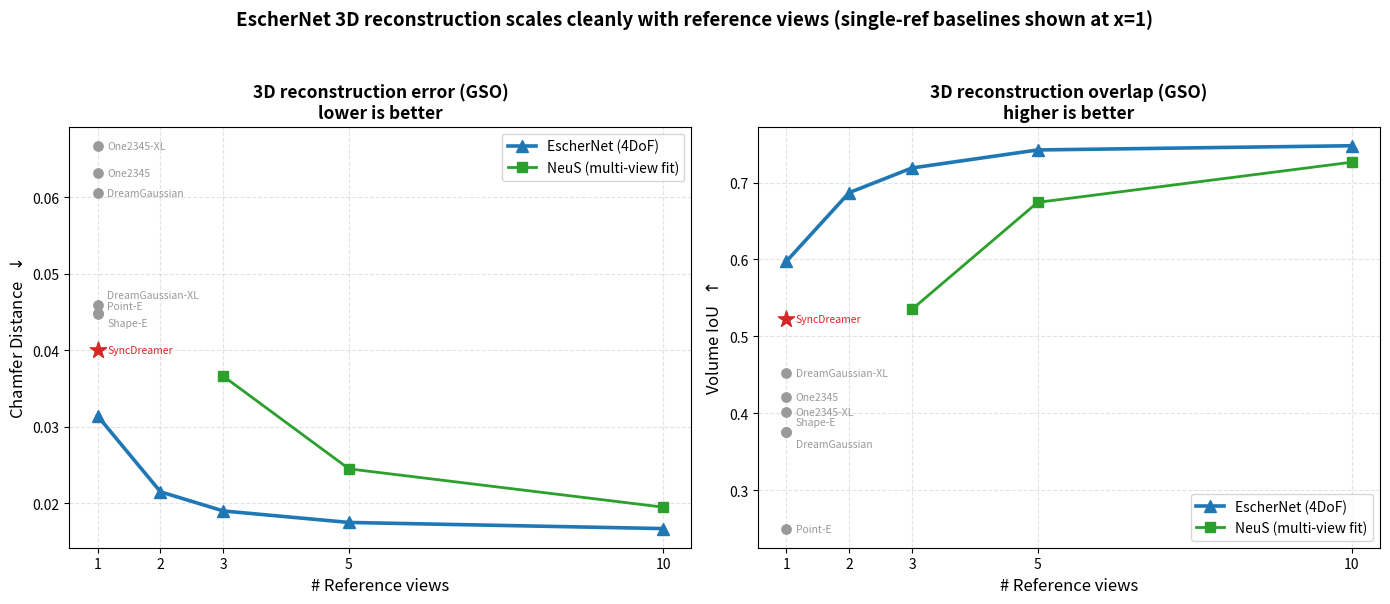

Recreate this plot in Python. (Note: this script raises an exception after producing the figure.)
#!/usr/bin/env python3
# -*- coding: utf-8 -*-
"""
Single/multi-image 3D reconstruction on GSO (Tab. `tab:3D`, main paper).

Left  : Chamfer Distance (lower is better) vs # reference views.
Right : Volume IoU (higher is better) vs # reference views.

EscherNet (4DoF) is drawn as a line over 1/2/3/5/10 reference views and
compared against NeuS (3/5/10 views) and a cloud of single-reference-view
image-to-3D baselines (Point-E, Shape-E, One-2-3-45(-XL), DreamGaussian(-XL),
SyncDreamer) shown as scatter points at x=1.

Run: /mnt/r/VENV/dj/bin/python recon_vs_refviews_gso.py
Output: recon_vs_refviews_gso.png
"""
import os

import matplotlib

matplotlib.use("Agg")
import matplotlib.pyplot as plt  # noqa: E402
import numpy as np  # noqa: E402

plt.rcParams["axes.unicode_minus"] = False

ESCHER_REF = np.array([1, 2, 3, 5, 10])
ESCHER_CD = [0.0314, 0.0215, 0.0190, 0.0175, 0.0167]
ESCHER_IOU = [0.5974, 0.6868, 0.7189, 0.7423, 0.7478]

NEUS_REF = np.array([3, 5, 10])
NEUS_CD = [0.0366, 0.0245, 0.0195]
NEUS_IOU = [0.5352, 0.6742, 0.7264]

# single-reference-view baselines: name -> (chamfer, iou, cd_label_dy, iou_label_dy)
BASE1 = {
    "Point-E": (0.0447, 0.2503, 0.0011, 0.0),
    "Shape-E": (0.0448, 0.3762, -0.0013, 0.012),
    "One2345": (0.0632, 0.4209, 0.0, 0.0),
    "One2345-XL": (0.0667, 0.4016, 0.0, 0.0),
    "DreamGaussian": (0.0605, 0.3757, 0.0, -0.016),
    "DreamGaussian-XL": (0.0459, 0.4531, 0.0013, 0.0),
    "SyncDreamer": (0.0400, 0.5220, 0.0, 0.0),
}


def main():
    fig, (axL, axR) = plt.subplots(1, 2, figsize=(14, 6))

    # --- Chamfer (lower better) ---
    axL.plot(ESCHER_REF, ESCHER_CD, "-^", color="#1f77b4", lw=2.6, ms=8, label="EscherNet (4DoF)")
    axL.plot(NEUS_REF, NEUS_CD, "-s", color="#2ca02c", lw=2.0, ms=7, label="NeuS (multi-view fit)")
    for name, (cd, _, cd_dy, _) in BASE1.items():
        mk = "*" if name == "SyncDreamer" else "o"
        col = "#d62728" if name == "SyncDreamer" else "#999999"
        axL.scatter([1], [cd], marker=mk, s=(150 if name == "SyncDreamer" else 45), color=col, zorder=5)
        axL.annotate(name, xy=(1, cd), xytext=(1.15, cd + cd_dy), fontsize=7.5,
                     color=col, va="center")
    axL.set_xlabel("# Reference views", fontsize=12)
    axL.set_ylabel("Chamfer Distance  $\\downarrow$", fontsize=12)
    axL.set_title("3D reconstruction error (GSO)\nlower is better", fontsize=12.5, weight="bold")
    axL.set_xticks([1, 2, 3, 5, 10])
    axL.grid(True, ls="--", alpha=0.35)
    axL.legend(fontsize=10, loc="upper right")

    # --- IoU (higher better) ---
    axR.plot(ESCHER_REF, ESCHER_IOU, "-^", color="#1f77b4", lw=2.6, ms=8, label="EscherNet (4DoF)")
    axR.plot(NEUS_REF, NEUS_IOU, "-s", color="#2ca02c", lw=2.0, ms=7, label="NeuS (multi-view fit)")
    for name, (_, iou, _, iou_dy) in BASE1.items():
        mk = "*" if name == "SyncDreamer" else "o"
        col = "#d62728" if name == "SyncDreamer" else "#999999"
        axR.scatter([1], [iou], marker=mk, s=(150 if name == "SyncDreamer" else 45), color=col, zorder=5)
        axR.annotate(name, xy=(1, iou), xytext=(1.15, iou + iou_dy), fontsize=7.5, color=col, va="center")
    axR.set_xlabel("# Reference views", fontsize=12)
    axR.set_ylabel("Volume IoU  $\\uparrow$", fontsize=12)
    axR.set_title("3D reconstruction overlap (GSO)\nhigher is better", fontsize=12.5, weight="bold")
    axR.set_xticks([1, 2, 3, 5, 10])
    axR.grid(True, ls="--", alpha=0.35)
    axR.legend(fontsize=10, loc="lower right")

    fig.suptitle("EscherNet 3D reconstruction scales cleanly with reference views "
                 "(single-ref baselines shown at x=1)", fontsize=13.5, weight="bold", y=1.0)
    fig.tight_layout(rect=(0, 0, 1, 0.96))
    out = os.path.join(os.path.dirname(os.path.abspath(__file__)), "recon_vs_refviews_gso.png")
    fig.savefig(out, dpi=200, bbox_inches="tight")
    print(f"Saved: {out}")


if __name__ == "__main__":
    main()
